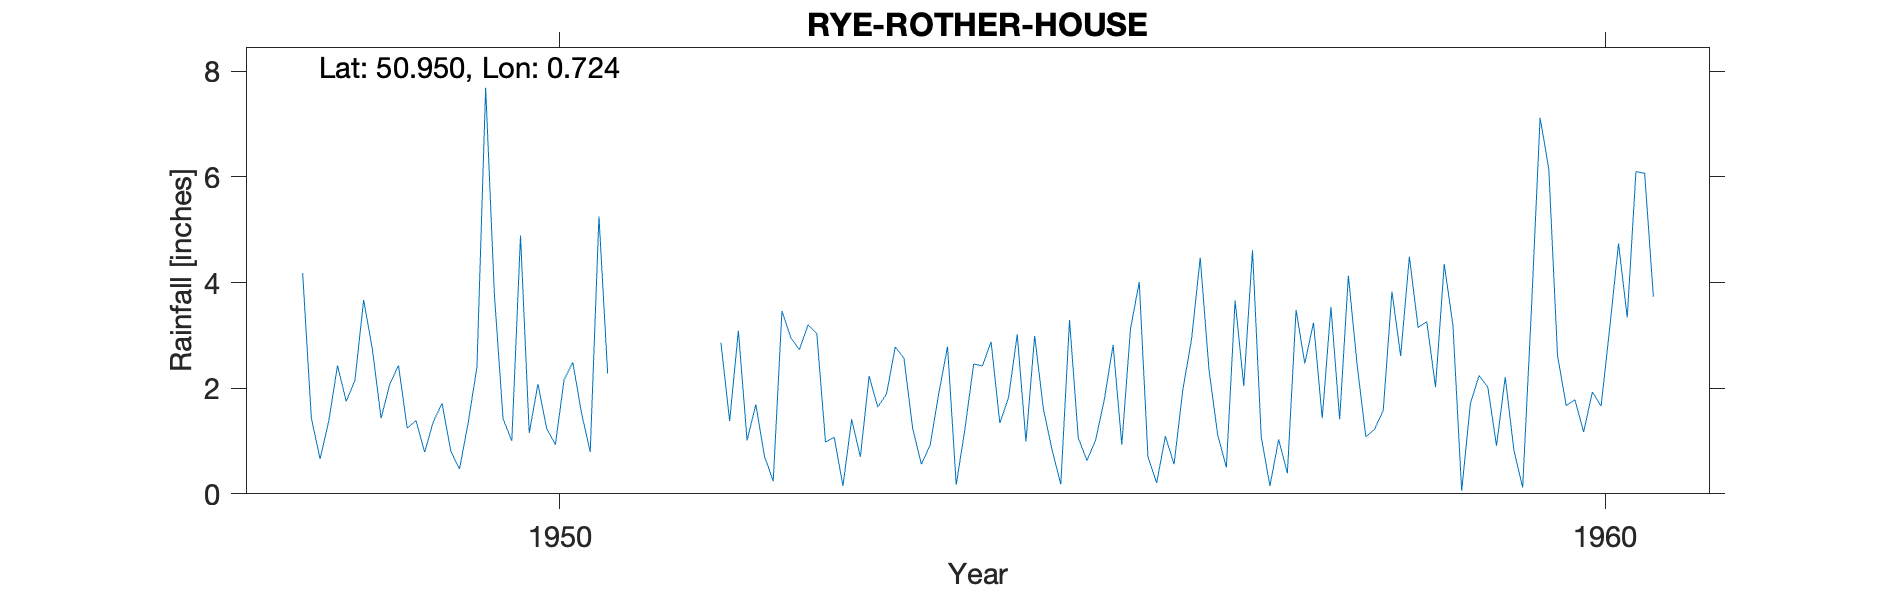

The table this chart was drawn from, first rows:
RYE-ROTHER-HOUSE, , , , , , , , , , , , , , , , , , , , , , , 
Grid ref, TQ914203, Long, 0.7235, Lat, 50.95, Elevation, 12, ft, , , , , , , , , , , , , , , 
Station no, 556/7, , , , , , , , , , , , , , , , , , , , , , 
, 1941, 1942, 1943, 1944, 1945, 1946, 1947, 1948, 1949, 1950, 1951, 1952, 1953, 1954, 1955, 1956, 1957, 1958, 1959, 1960, , , 
January, , , , , , , , 4.18, 1.24, 1, , 2.86, 0.98, 0.92, 2.99, 4.01, 2.04, 4.13, 3.19, 2.62, , , 
February, , , , , , , , 1.43, 1.39, 4.89, , 1.38, 1.07, 1.9, 1.61, 0.7, 4.61, 2.45, 0.06, 1.67, , , 
March, , , , , , , , 0.66, 0.79, 1.15, , 3.09, 0.15, 2.79, 0.83, 0.21, 1.08, 1.08, 1.71, 1.78, , , 
April, , , , , , , , 1.38, 1.37, 2.08, , 1.01, 1.41, 0.17, 0.18, 1.09, 0.15, 1.22, 2.24, 1.17, , , 
May, , , , , , , , 2.43, 1.71, 1.24, , 1.69, 0.7, 1.23, 3.29, 0.56, 1.03, 1.58, 2.02, 1.93, , , 
June, , , , , , , , 1.75, 0.81, 0.93, , 0.71, 2.23, 2.46, 1.06, 1.97, 0.39, 3.83, 0.91, 1.66, , , 
July, , , , , , , , 2.15, 0.47, 2.16, , 0.24, 1.64, 2.42, 0.63, 2.92, 3.48, 2.61, 2.21, 3.15, , , 
August, , , , , , , , 3.67, 1.35, 2.49, , 3.46, 1.89, 2.88, 1.02, 4.47, 2.47, 4.49, 0.82, 4.74, , , 
September, , , , , , , , 2.74, 2.4, 1.53, , 2.96, 2.78, 1.34, 1.79, 2.36, 3.24, 3.15, 0.12, 3.34, , , 
October, , , , , , , , 1.43, 7.69, 0.79, , 2.73, 2.57, 1.82, 2.82, 1.12, 1.43, 3.26, 3.47, 6.1, , , 
November, , , , , , , , 2.08, 3.78, 5.25, , 3.2, 1.24, 3.02, 0.93, 0.5, 3.54, 2.02, 7.12, 6.07, , , 
December, , , , , , , , 2.43, 1.42, 2.28, , 3.03, 0.56, 0.99, 3.13, 3.66, 1.41, 4.35, 6.15, 3.73, , , 
Total, , , , , , , , 26.33, 24.42, 25.79, , 26.36, 17.22, 21.94, 20.28, 23.57, 24.87, 34.17, 30.02, 37.96, , , 
